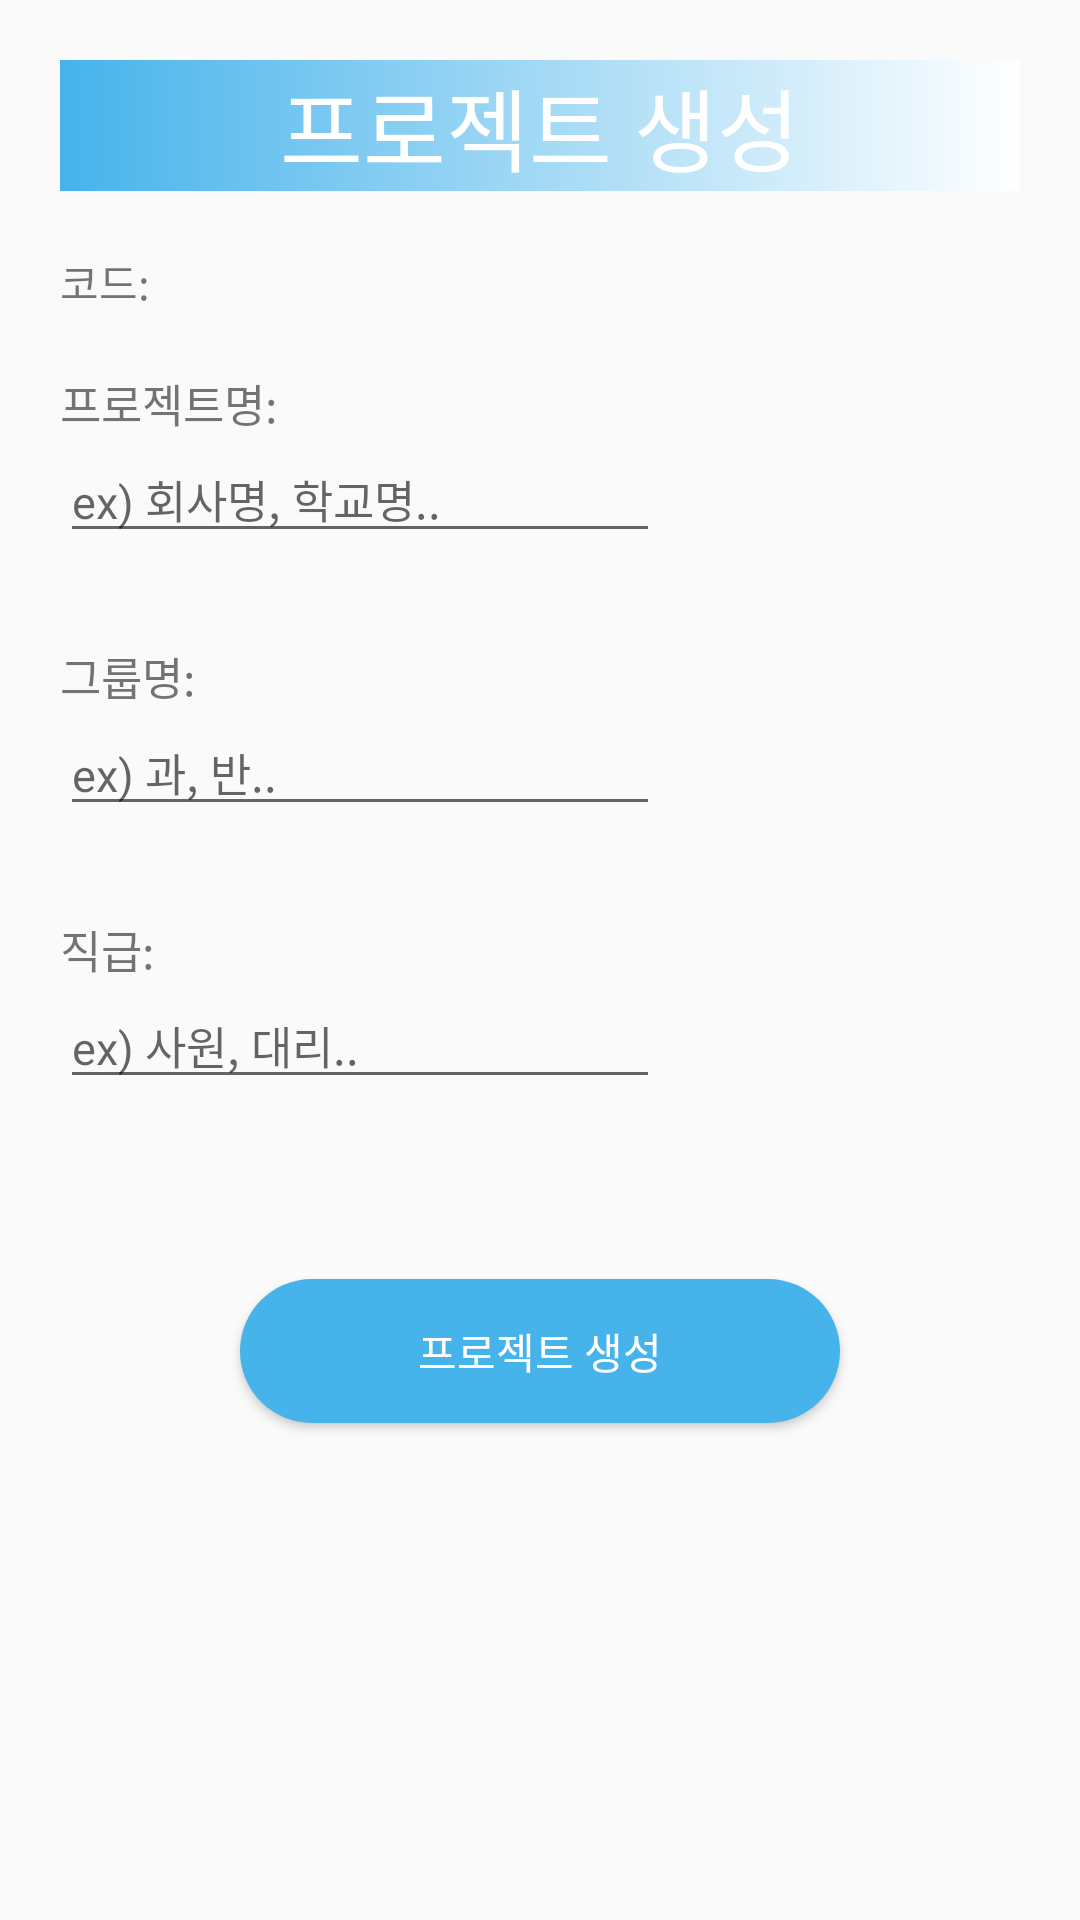

Layout XML and referenced resources for this Android screen:
<!-- AndroidManifest.xml: application theme AppTheme -->
<!-- res/layout/activity_projectcreate.xml -->
<?xml version="1.0" encoding="utf-8"?>
<ScrollView
    android:layout_width="match_parent"
    android:layout_height="match_parent"
    xmlns:android="http://schemas.android.com/apk/res/android">

    <LinearLayout android:layout_width="match_parent"
        android:layout_height="match_parent"
        android:orientation="vertical"
        android:layout_margin="20dp">

        <TextView
            android:id="@+id/test10"
            android:layout_width="match_parent"
            android:layout_height="wrap_content"
            android:textSize="30sp"
            android:gravity="center"
            android:layout_marginBottom="20dp"
            android:background="@drawable/gradation"
            android:textColor="#ffffff"
            android:text="프로젝트 생성"></TextView>

        <TextView
            android:layout_width="wrap_content"
            android:layout_height="wrap_content"
            android:text="코드:"></TextView>
        <TextView
            android:id="@+id/pjccode"
            android:layout_width="wrap_content"
            android:layout_height="wrap_content"></TextView>

        <TextView
            android:layout_width="wrap_content"
            android:layout_height="wrap_content"
            android:textSize="15sp"
            android:text="프로젝트명:"></TextView>
        <EditText
            android:id="@+id/pjcname"
            android:layout_marginBottom="30dp"
            android:layout_width="200dp"
            android:layout_height="wrap_content"
            android:textSize="15sp"
            android:hint="ex) 회사명, 학교명.."></EditText>

        <TextView
            android:layout_width="wrap_content"
            android:layout_height="wrap_content"
            android:textSize="15sp"
            android:text="그룹명:"></TextView>
        <EditText
            android:id="@+id/pjcgroup"
            android:layout_marginBottom="30dp"
            android:layout_width="200dp"
            android:layout_height="wrap_content"
            android:textSize="15sp"
            android:hint="ex) 과, 반.."></EditText>
        <TextView
            android:layout_width="wrap_content"
            android:layout_height="wrap_content"
            android:textSize="15sp"
            android:text="직급:"></TextView>
        <EditText
            android:id="@+id/pjcposition"
            android:layout_marginBottom="30dp"
            android:layout_width="200dp"
            android:layout_height="wrap_content"
            android:textSize="15sp"
            android:hint="ex) 사원, 대리.."></EditText>
        <Button
            android:id="@+id/pjcbutton"
            android:layout_marginBottom="30dp"
            android:layout_marginTop="30dp"
            android:layout_width="200dp"
            android:layout_height="wrap_content"
            android:layout_gravity="center"
            android:background="@drawable/buttonstyle"
            android:textColor="#ffffff"
            android:text="프로젝트 생성"></Button>
    </LinearLayout>
</ScrollView>
<!-- resources referenced by this layout -->
<resources>
  <!-- drawable buttonstyle (drawable-v24) -->
  <?xml version="1.0" encoding="utf-8"?>
  <selector xmlns:android="http://schemas.android.com/apk/res/android">
      <item>
          <shape android:shape="rectangle">
              <corners android:radius="100dp"/>
              <solid android:color="@color/encpcolors"></solid>
          </shape>
      </item>
  </selector>
  <!-- drawable gradation (drawable-v24) -->
  <?xml version="1.0" encoding="utf-8"?>
  <shape xmlns:android="http://schemas.android.com/apk/res/android">
      <gradient
          android:angle="180"
          android:startColor="#ffffff"
          android:endColor="#46B3EB">
  
      </gradient>
  </shape>
  <style name="AppTheme" parent="Theme.AppCompat.Light.DarkActionBar">
          
          <item name="colorPrimary">#46B3EB</item>
          <item name="colorPrimaryDark">#46B3EB</item>
          <item name="colorAccent">@color/colorAccent</item>
  
  
  
      </style>
  <color name="encpcolors">#46B3EB</color>
  <color name="colorAccent">#D81B60</color>
</resources>
